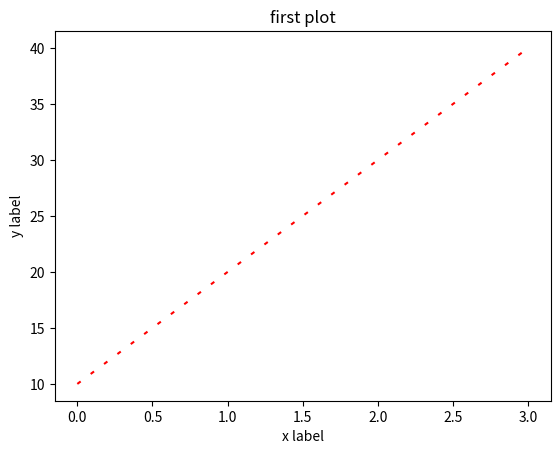

Source code (Python):
import matplotlib.pyplot as plt
plt.plot([10,20,30,40],color="red",dashes=[2,6]) #2=length,3=space
plt.xlabel("x label")
plt.ylabel("y label")
plt.title("first plot")
plt.show()